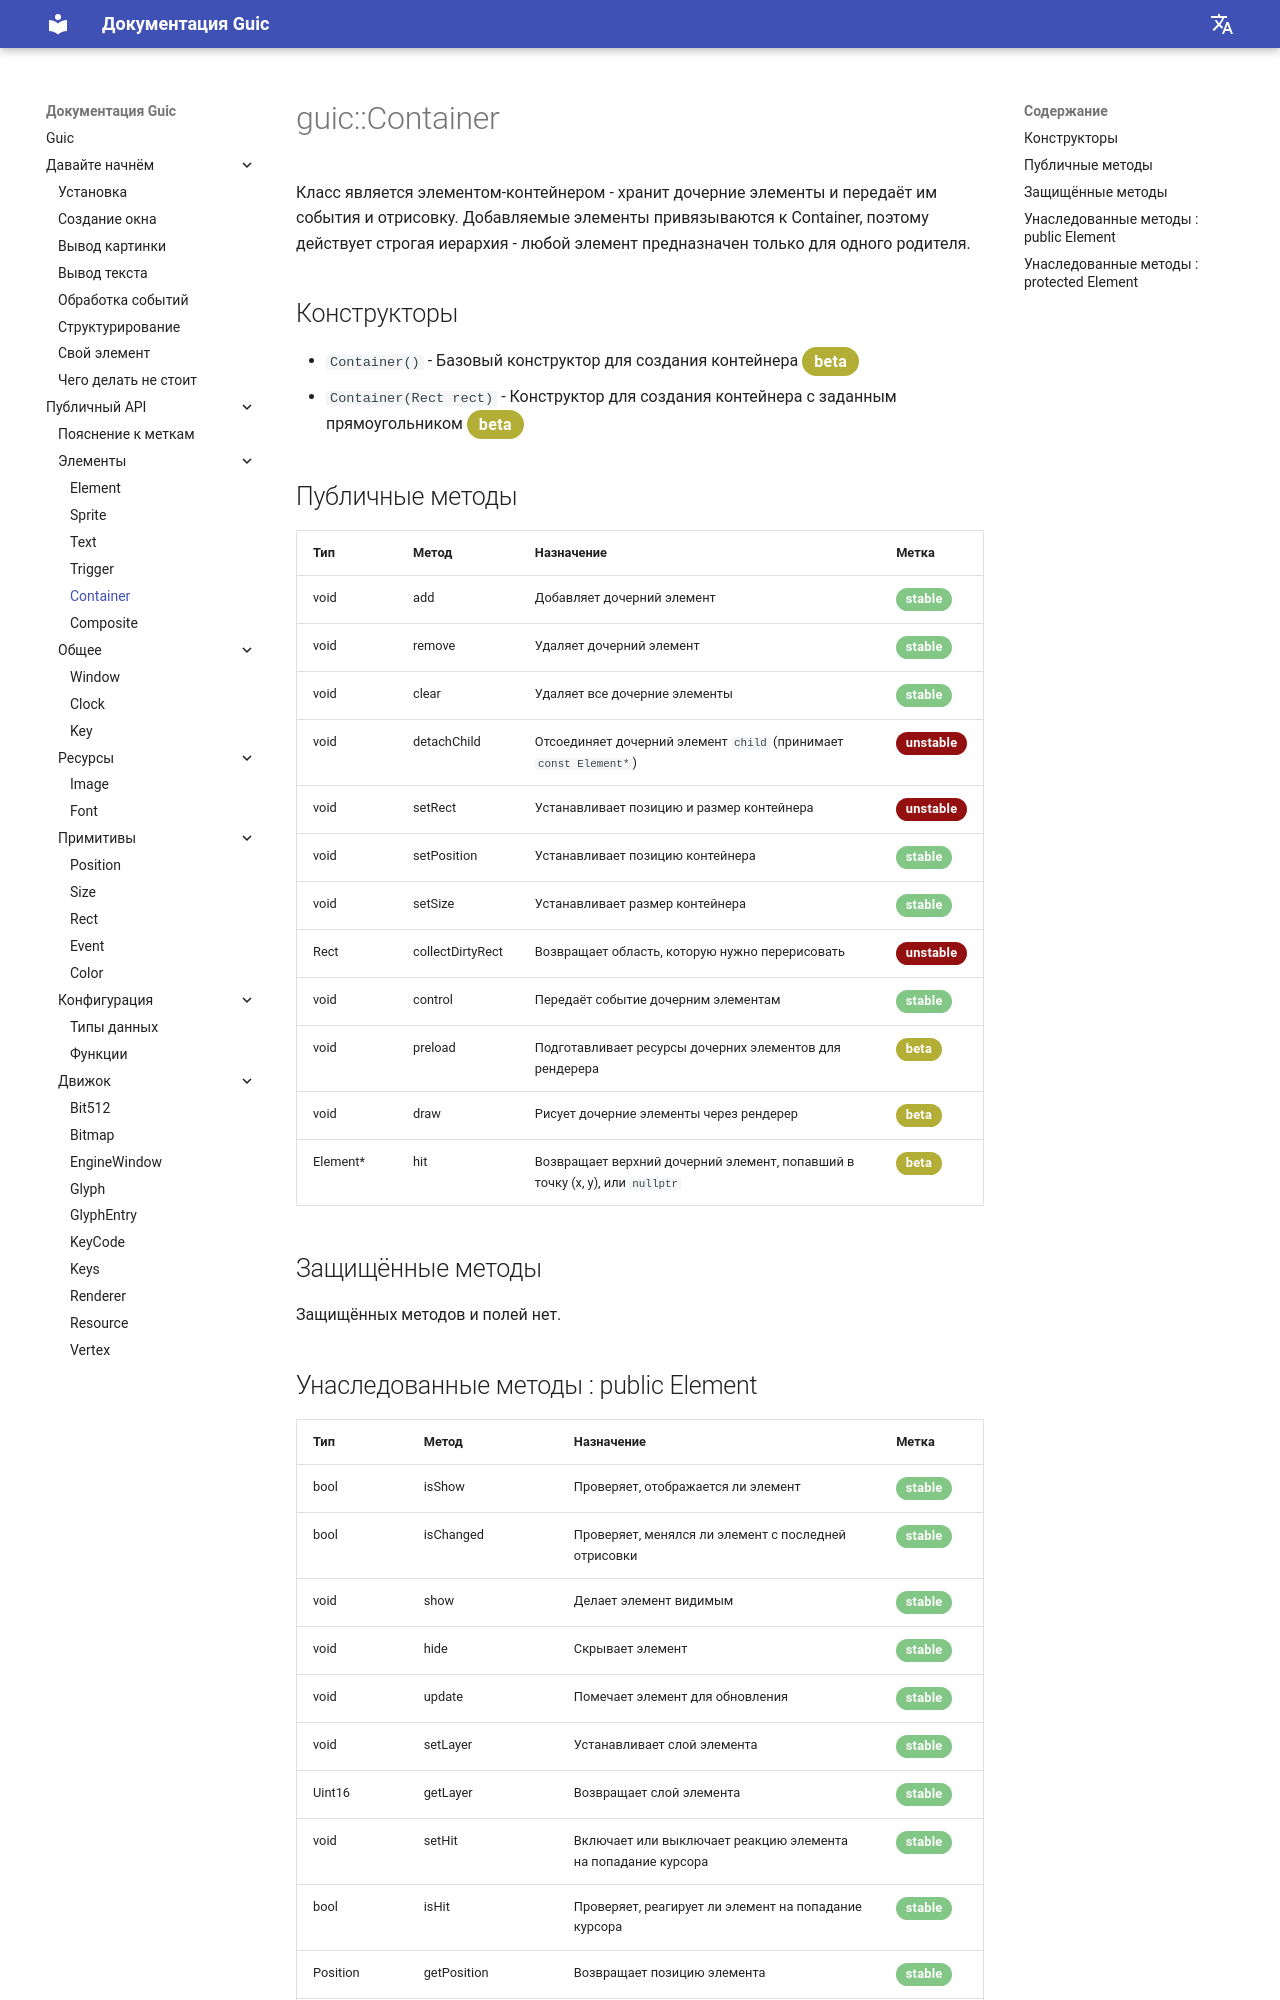

repository: SlideeeX/slideeex.github.io · page: Guic/ru/container/index.html · generator: mkdocs

# guic::Container
Класс является элементом-контейнером - хранит дочерние элементы и передаёт им события и отрисовку. Добавляемые элементы привязываются к Container, поэтому действует строгая иерархия - любой элемент предназначен только для одного родителя.

## Конструкторы

* `Container()` - Базовый конструктор для создания контейнера <span class="yellow-stable">beta</span>
* `Container(Rect rect)` - Конструктор для создания контейнера с заданным прямоугольником <span class="yellow-stable">beta</span>

## Публичные методы

|Тип|Метод|Назначение|Метка|
|---|-----|----------|-----|
|void|add|Добавляет дочерний элемент|<span class="green-stable">stable</span>|
|void|remove|Удаляет дочерний элемент|<span class="green-stable">stable</span>|
|void|clear|Удаляет все дочерние элементы|<span class="green-stable">stable</span>|
|void|detachChild|Отсоединяет дочерний элемент `child` (принимает `const Element*`)|<span class="red-stable">unstable</span>|
|void|setRect|Устанавливает позицию и размер контейнера|<span class="red-stable">unstable</span>|
|void|setPosition|Устанавливает позицию контейнера|<span class="green-stable">stable</span>|
|void|setSize|Устанавливает размер контейнера|<span class="green-stable">stable</span>|
|Rect|collectDirtyRect|Возвращает область, которую нужно перерисовать|<span class="red-stable">unstable</span>|
|void|control|Передаёт событие дочерним элементам|<span class="green-stable">stable</span>|
|void|preload|Подготавливает ресурсы дочерних элементов для рендерера|<span class="yellow-stable">beta</span>|
|void|draw|Рисует дочерние элементы через рендерер|<span class="yellow-stable">beta</span>|
|Element*|hit|Возвращает верхний дочерний элемент, попавший в точку (x, y), или `nullptr`|<span class="yellow-stable">beta</span>|

## Защищённые методы

Защищённых методов и полей нет.
